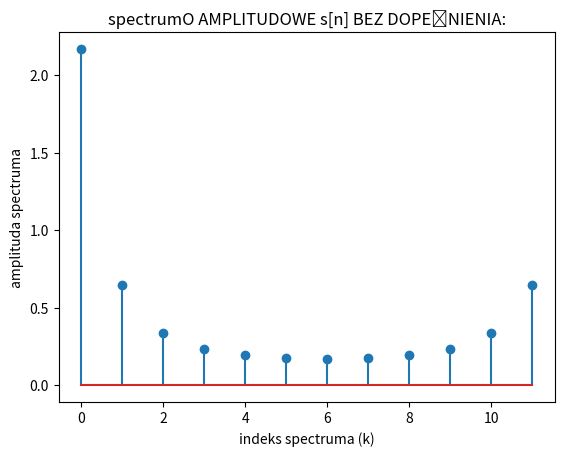
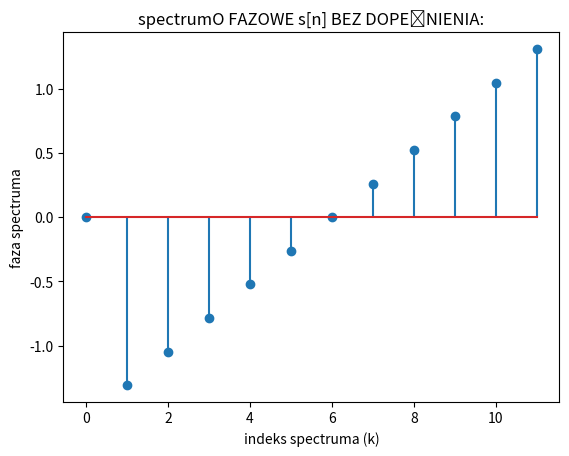
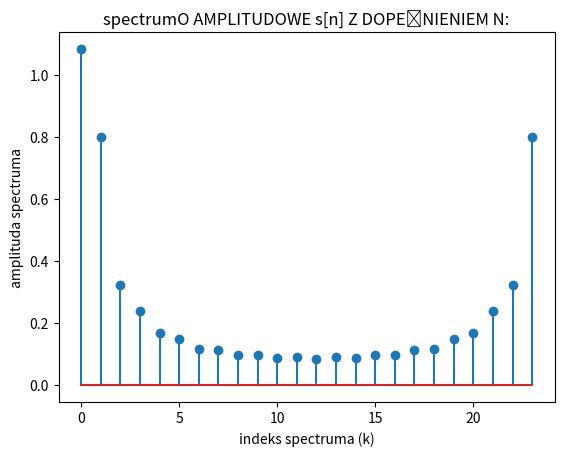
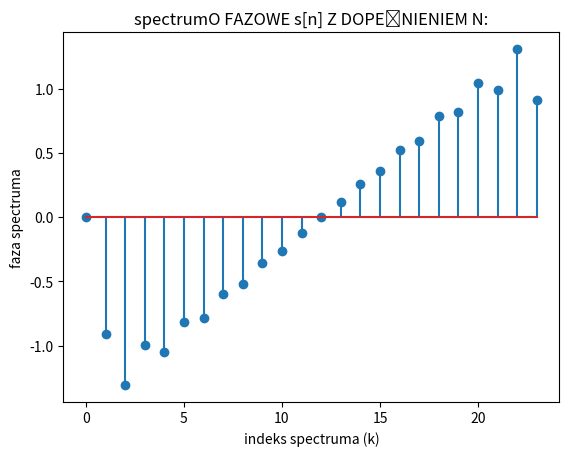
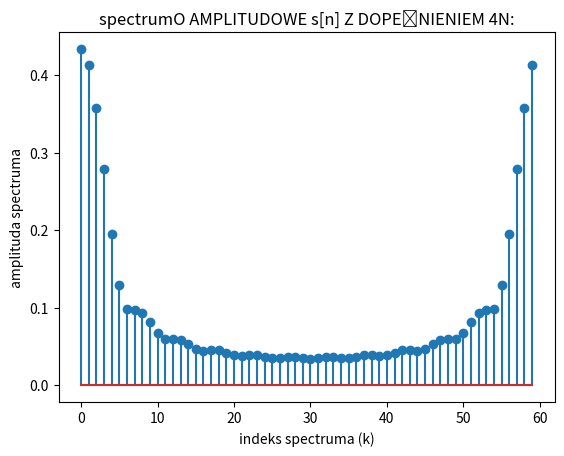
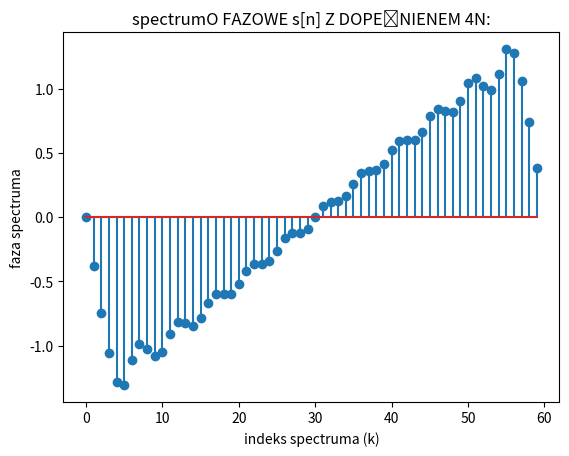
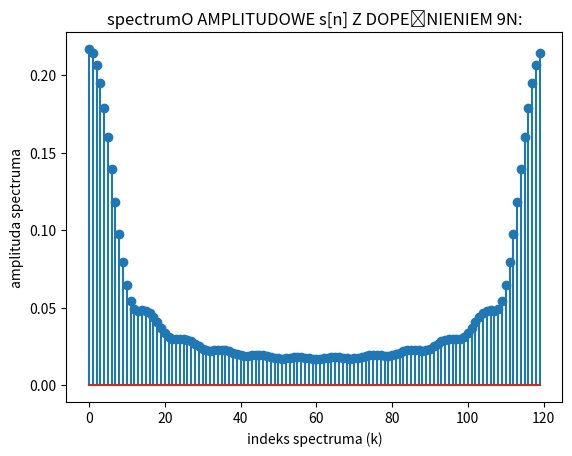
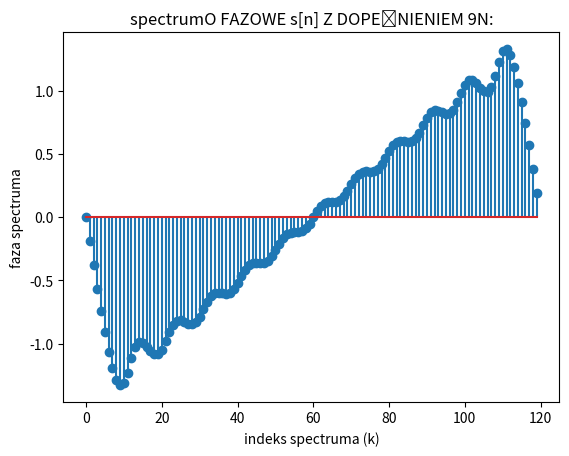

Recreate these plots in Python, in order.
import numpy as np
import matplotlib.pyplot as plt


def signal(n, A, periodN):
    """Returns the value of a signal with amplitude A and period N for argument n.

    Args:
        n (int): argument
        A (int): amplitude
        periodN (int): period of signal

    Returns:
        int: signals value
    """
    return A * (1 - (n % periodN) / periodN)


def normalize(phase):
    """Transformation normalising function

    Args:
        phase (np.array): transformation vector

    Returns:
        np.array: normalized transformation vector
    """
    for ind in range(phase.shape[0]):
        if np.abs(phase[ind]) < 1e-06:
            phase[ind] = 0
    return phase


def task_3():
    """Function checks effect of zero padding on the form of the amplitude spectrum and phase spectrum
    of a discrete signal."""
    # amplitude, period, domain and signal definition
    A = 4
    periodN = 12
    domain0 = np.linspace(0, periodN - 1, periodN)
    values0 = signal(domain0, A, periodN)

    # zero padding
    valuesN = np.append(values0, np.zeros(periodN))
    values4N = np.append(values0, np.zeros(4 * periodN))
    values9N = np.append(values0, np.zeros(9 * periodN))

    # transformations
    spectrum_0 = np.fft.fft(values0) / periodN
    spectrum_N = np.fft.fft(valuesN) / (2 * periodN)
    spectrum_4N = np.fft.fft(values4N) / (5 * periodN)
    spectrum_9N = np.fft.fft(values9N) / (10 * periodN)

    # normalizations
    normalize(spectrum_0)
    normalize(spectrum_N)
    normalize(spectrum_4N)
    normalize(spectrum_9N)

    # spectrum
    spectrum_amp_0 = np.abs(spectrum_0)
    spectrum_faz_0 = np.angle(spectrum_0)

    spectrum_amp_N = np.abs(spectrum_N)
    spectrum_faz_N = np.angle(spectrum_N)

    spectrum_amp_4N = np.abs(spectrum_4N)
    spectrum_faz_4N = np.angle(spectrum_4N)

    spectrum_amp_9N = np.abs(spectrum_9N)
    spectrum_faz_9N = np.angle(spectrum_9N)

    # plotting
    plt.figure(5)
    plt.title("spectrumO AMPLITUDOWE s[n] BEZ DOPEŁNIENIA:")
    plt.xlabel("indeks spectruma (k)")
    plt.ylabel("amplituda spectruma")
    plt.stem(spectrum_amp_0)

    plt.figure(6)
    plt.title("spectrumO FAZOWE s[n] BEZ DOPEŁNIENIA:")
    plt.stem(spectrum_faz_0)
    plt.xlabel("indeks spectruma (k)")
    plt.ylabel("faza spectruma")

    plt.figure(7)
    plt.title("spectrumO AMPLITUDOWE s[n] Z DOPEŁNIENIEM N:")
    plt.xlabel("indeks spectruma (k)")
    plt.ylabel("amplituda spectruma")
    plt.stem(spectrum_amp_N)

    plt.figure(8)
    plt.title("spectrumO FAZOWE s[n] Z DOPEŁNIENIEM N:")
    plt.stem(spectrum_faz_N)
    plt.xlabel("indeks spectruma (k)")
    plt.ylabel("faza spectruma")

    plt.figure(9)
    plt.title("spectrumO AMPLITUDOWE s[n] Z DOPEŁNIENIEM 4N:")
    plt.stem(spectrum_amp_4N)
    plt.xlabel("indeks spectruma (k)")
    plt.ylabel("amplituda spectruma")

    plt.figure(10)
    plt.title("spectrumO FAZOWE s[n] Z DOPEŁNIENEM 4N:")
    plt.stem(spectrum_faz_4N)
    plt.xlabel("indeks spectruma (k)")
    plt.ylabel("faza spectruma")

    plt.figure(11)
    plt.title("spectrumO AMPLITUDOWE s[n] Z DOPEŁNIENIEM 9N:")
    plt.stem(spectrum_amp_9N)
    plt.xlabel("indeks spectruma (k)")
    plt.ylabel("amplituda spectruma")

    plt.figure(12)
    plt.title("spectrumO FAZOWE s[n] Z DOPEŁNIENIEM 9N:")
    plt.stem(spectrum_faz_9N)
    plt.xlabel("indeks spectruma (k)")
    plt.ylabel("faza spectruma")
    plt.show()


if __name__ == "__main__":
    task_3()
